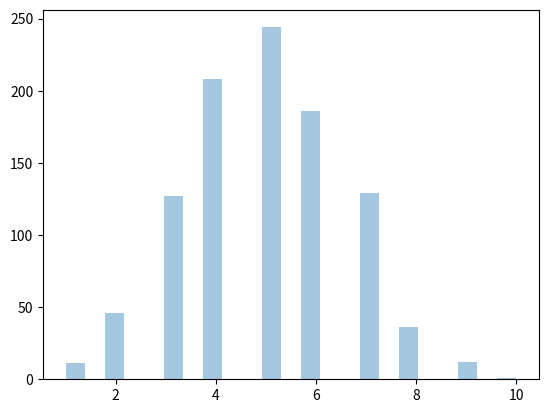

Reproduce this figure in Python. (Note: this script raises an exception after producing the figure.)
# binomial dist - discrete dist- binary output.
# param - n(number of trials), p(probability), size(shape-returned array)

# given 10 trial for a coin which will generate 10 data points:

from numpy import random
sharad = random.binomial(n=10, p=0.5, size=10)
print(sharad)

# visualization of binomial dist
from numpy import random
import matplotlib.pyplot as plt
import seaborn as sns
sns.distplot(random.binomial(n=10, p=0.5, size=1000), hist=True, kde=False)
plt.show()

# Difference between noemal and binomial- normal(continues) and binomial(discrete)
# i use 500 data point for binomial and under 100 data point for normal dist.

from numpy import random
import matplotlib.pyplot as plt
import seaborn as sns
sns.displot(random.normal(loc=50, scale=5, size=1000), hist=False, label='Normal')
sns.displot(random.binomial(n=100, p=0.5, size=1000), hist=False, label='Binomial')
plt.show()